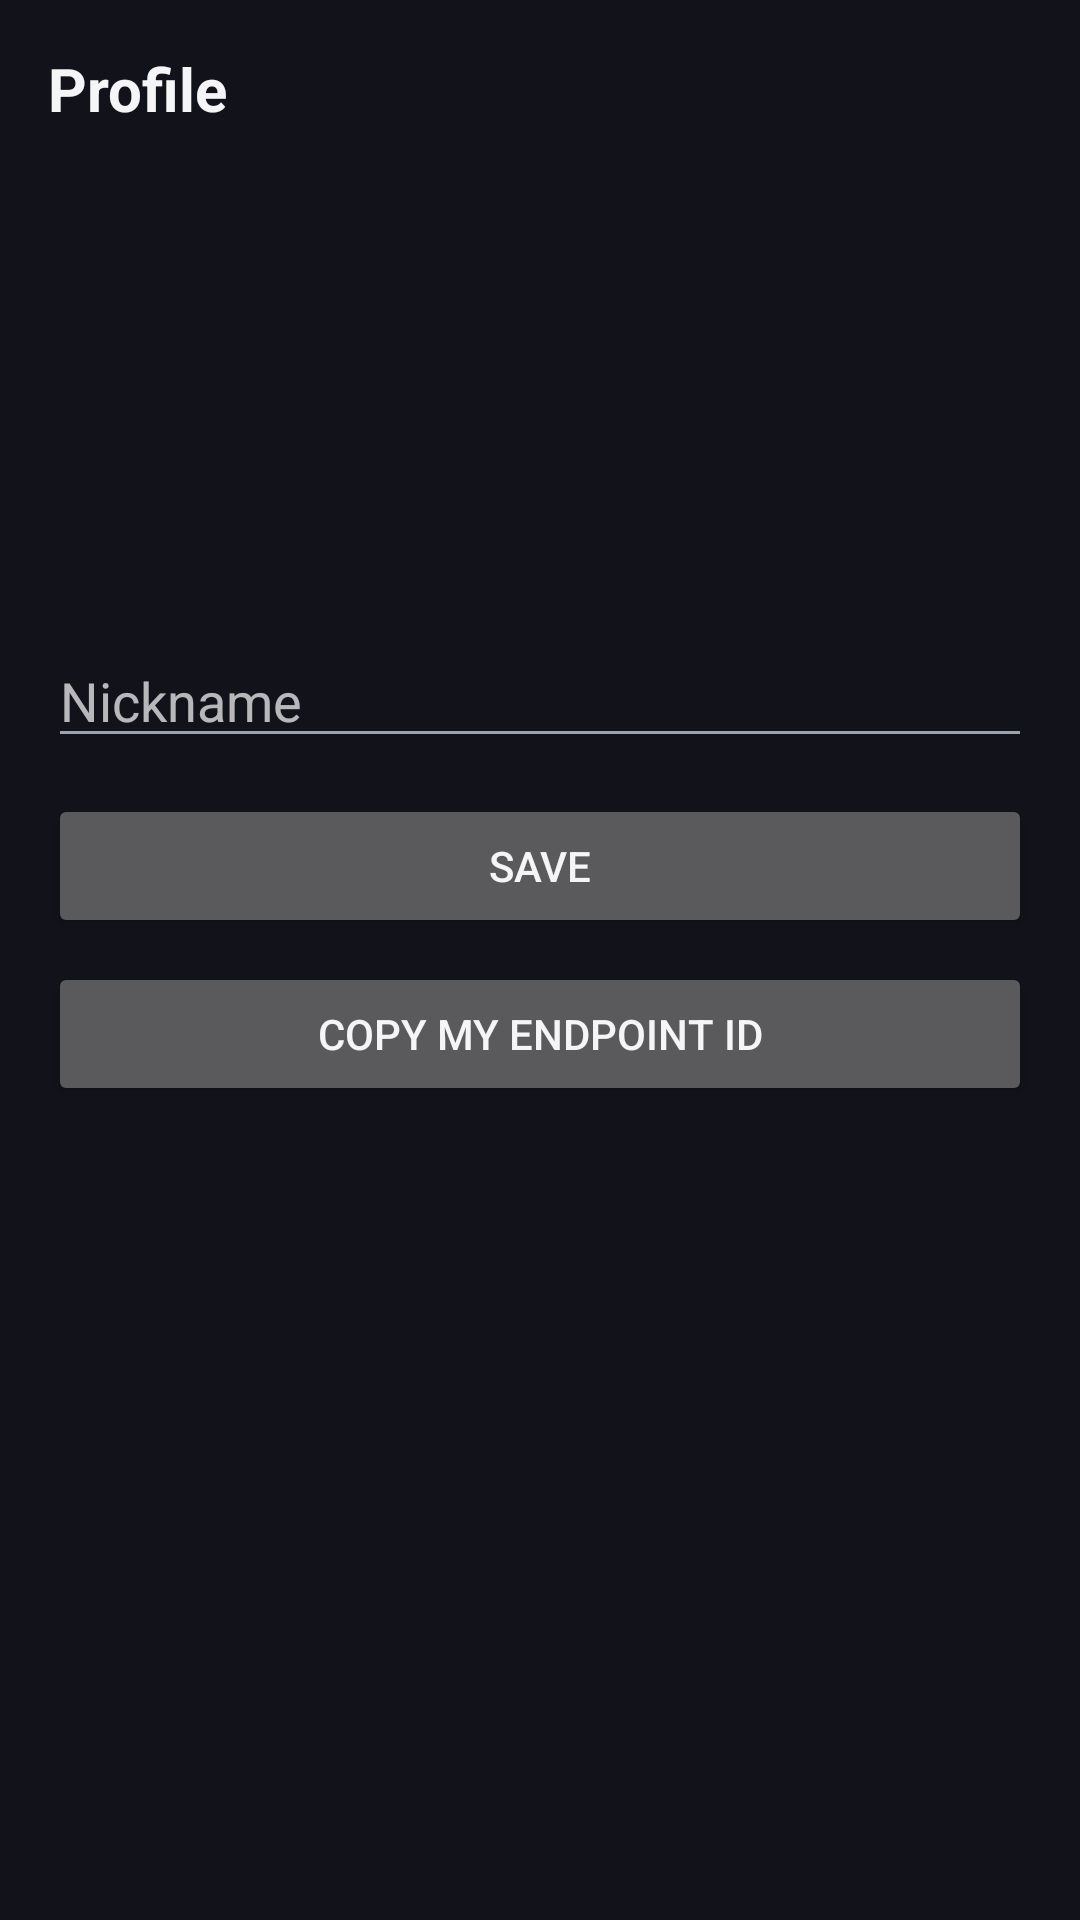

Layout XML and referenced resources for this Android screen:
<!-- AndroidManifest.xml: application theme Theme.Triger.Dark -->
<!-- res/layout/activity_profile.xml -->
<?xml version="1.0" encoding="utf-8"?>
<LinearLayout xmlns:android="http://schemas.android.com/apk/res/android"
    xmlns:tools="http://schemas.android.com/tools"
    android:layout_width="match_parent"
    android:layout_height="match_parent"
    android:orientation="vertical"
    android:padding="16dp"
    android:background="?android:attr/colorBackground"
    tools:context=".ProfileActivity">

    <TextView
        android:layout_width="wrap_content"
        android:layout_height="wrap_content"
        android:text="@string/profile_title"
        android:textSize="20sp"
        android:textStyle="bold"
        android:textColor="?android:attr/textColorPrimary" />

    <ImageView
        android:id="@+id/iv_avatar"
        android:layout_width="96dp"
        android:layout_height="96dp"
        android:layout_gravity="center_horizontal"
        android:layout_marginTop="24dp"
        android:contentDescription="@string/avatar" />

    <TextView
        android:id="@+id/tv_avatar_seed"
        android:layout_width="wrap_content"
        android:layout_height="wrap_content"
        android:layout_gravity="center_horizontal"
        android:layout_marginTop="8dp"
        android:textSize="12sp"
        android:textColor="?android:attr/textColorSecondary" />

    <EditText
        android:id="@+id/et_username"
        android:layout_width="match_parent"
        android:layout_height="wrap_content"
        android:layout_marginTop="24dp"
        android:hint="@string/profile_nickname_hint"
        android:inputType="textPersonName" />

    <Button
        android:id="@+id/btn_save_profile"
        android:layout_width="match_parent"
        android:layout_height="wrap_content"
        android:layout_marginTop="12dp"
        android:text="@string/action_save" />

    <Button
        android:id="@+id/btn_copy_endpoint"
        android:layout_width="match_parent"
        android:layout_height="wrap_content"
        android:layout_marginTop="8dp"
        android:text="@string/profile_copy_endpoint" />

    <TextView
        android:id="@+id/tv_endpoint_id"
        android:layout_width="match_parent"
        android:layout_height="wrap_content"
        android:layout_marginTop="12dp"
        android:fontFamily="monospace"
        android:textSize="11sp"
        android:textColor="?android:attr/textColorSecondary" />

    <TextView
        android:id="@+id/tv_profile_hardware_protection"
        android:layout_width="match_parent"
        android:layout_height="wrap_content"
        android:layout_marginTop="8dp"
        android:textSize="12sp"
        android:textColor="?android:attr/textColorSecondary" />

</LinearLayout>
<!-- resources referenced by this layout -->
<resources>
  <string name="action_save">Save</string>
  <string name="avatar">Avatar</string>
  <string name="profile_copy_endpoint">Copy my Endpoint ID</string>
  <string name="profile_nickname_hint">Nickname</string>
  <string name="profile_title">Profile</string>
  <style name="Theme.Triger.Dark" parent="Theme.MaterialComponents.NoActionBar">
          <item name="colorPrimary">@color/accent_purple</item>
          <item name="colorPrimaryVariant">@color/purple_dark</item>
          <item name="colorOnPrimary">@color/white</item>
          <item name="colorSecondary">@color/accent_blue</item>
          <item name="colorSecondaryVariant">@color/blue_dark</item>
          <item name="colorOnSecondary">@color/white</item>
          <item name="colorAccent">@color/accent_blue</item>
          <item name="colorError">@color/danger_red</item>
          <item name="colorOnError">@color/white</item>
  
          <item name="android:colorBackground">@color/bg_dark</item>
          <item name="colorSurface">@color/card_dark</item>
          <item name="colorOnSurface">@color/text_primary_dark</item>
  
          <item name="android:textColorPrimary">@color/text_primary_dark</item>
          <item name="android:textColorSecondary">@color/text_secondary_dark</item>
  
          <item name="android:windowBackground">@color/bg_dark</item>
          <item name="android:statusBarColor">@color/bg_dark</item>
          <item name="android:navigationBarColor">@color/card_dark</item>
          <item name="android:windowLightStatusBar">false</item>
  
          <item name="walletItemBg">@color/surface_variant_dark</item>
          <item name="walletItemStroke">@color/stroke_dark</item>
  
          <item name="bottomNavigationStyle">@style/Triger.BottomNav.Dark</item>
      </style>
  <color name="accent_purple">#8B5CF6</color>
  <color name="purple_dark">#7C3AED</color>
  <color name="white">#FFFFFF</color>
  <color name="accent_blue">#3B82F6</color>
  <color name="blue_dark">#2563EB</color>
  <color name="danger_red">#EF4444</color>
  <color name="bg_dark">#12121A</color>
  <color name="card_dark">#1E1E2A</color>
  <color name="text_primary_dark">#F5F5F7</color>
  <color name="text_secondary_dark">#9CA3AF</color>
  <color name="surface_variant_dark">#26263A</color>
  <color name="stroke_dark">#22FFFFFF</color>
  <style name="Triger.BottomNav.Dark" parent="Widget.MaterialComponents.BottomNavigationView.Colored">
          <item name="itemIconTint">@color/bottom_nav_item_dark</item>
          <item name="itemTextColor">@color/bottom_nav_item_dark</item>
          <item name="itemBackground">?attr/selectableItemBackgroundBorderless</item>
          <item name="android:background">@color/card_dark</item>
      </style>
</resources>
